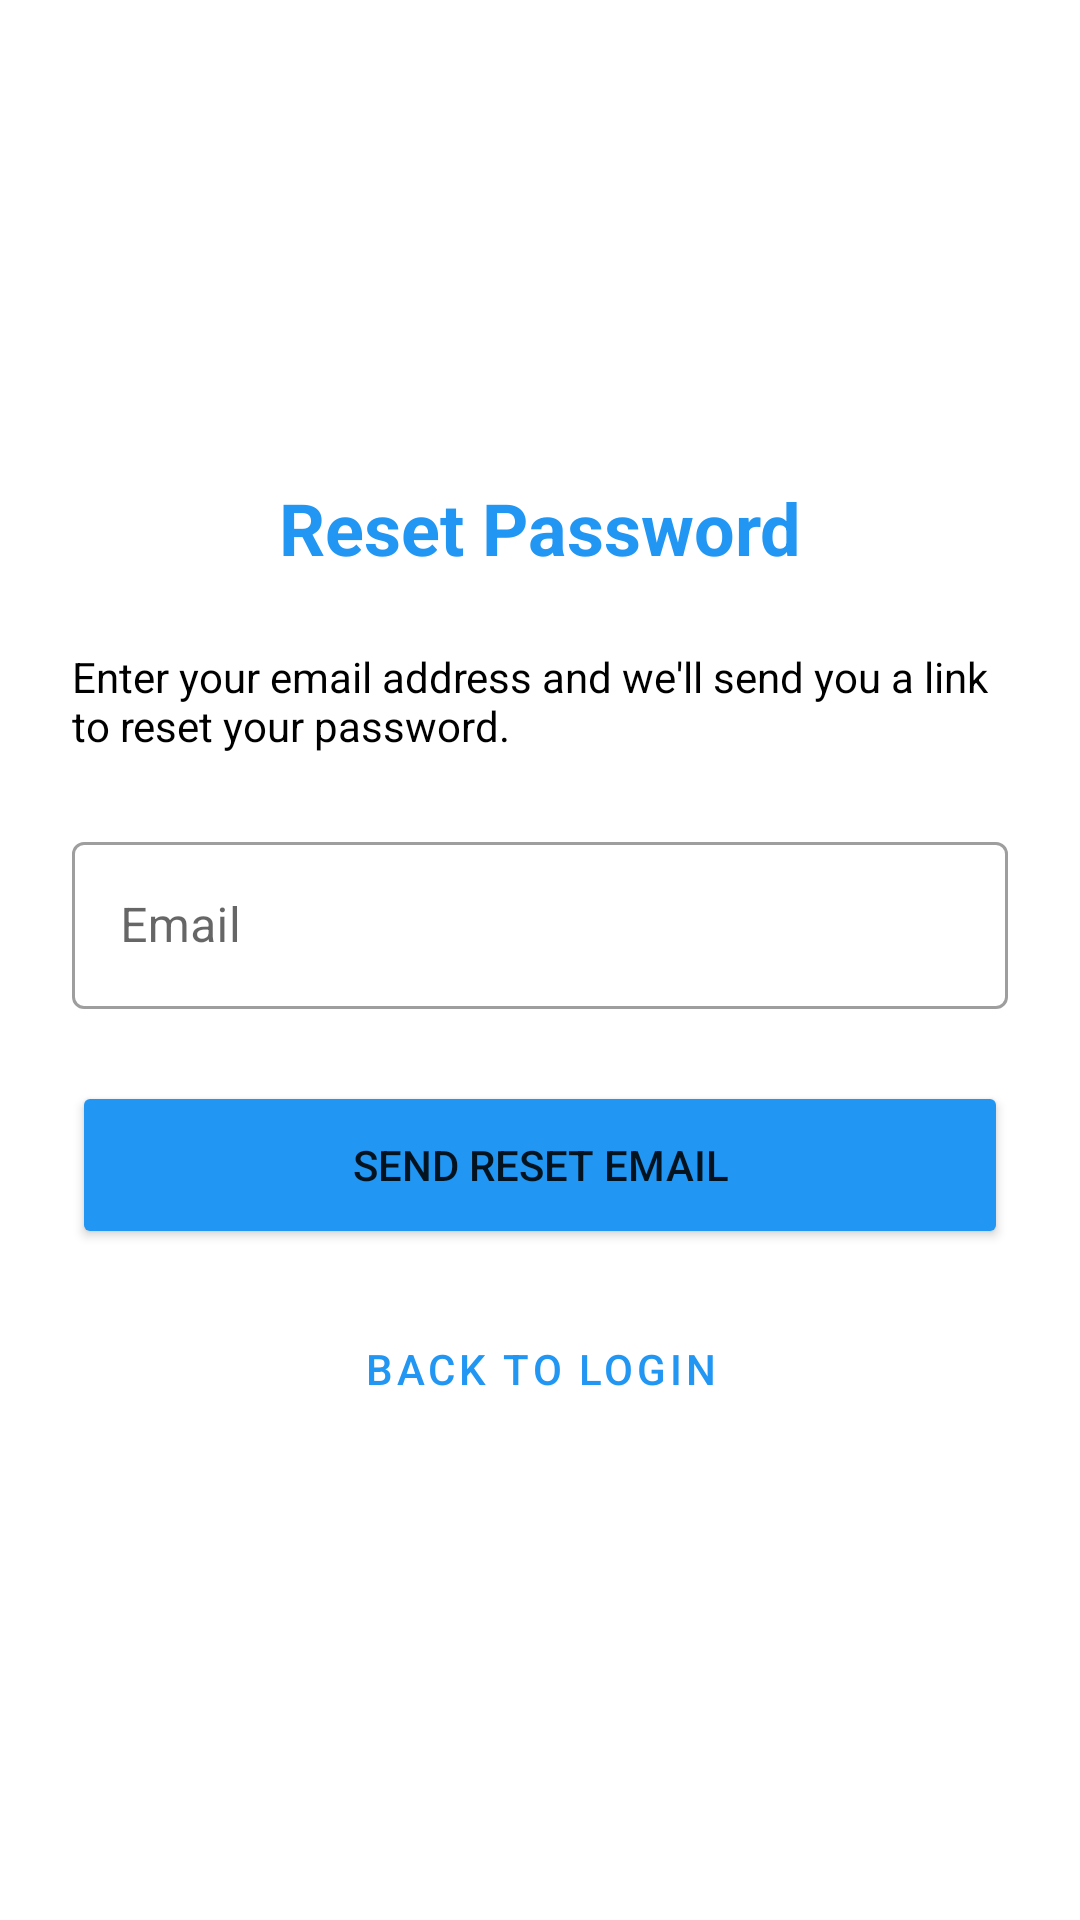

Write the Android layout XML for this screen, with the resource values it uses.
<!-- AndroidManifest.xml: application theme Theme.AutoCourier -->
<!-- res/layout/activity_forgot_password.xml -->
<?xml version="1.0" encoding="utf-8"?>
<RelativeLayout xmlns:android="http://schemas.android.com/apk/res/android"
    xmlns:app="http://schemas.android.com/apk/res-auto"
    android:layout_width="match_parent"
    android:layout_height="match_parent"
    android:background="?attr/colorBackground"
    android:padding="24dp">

  <LinearLayout
      android:layout_width="match_parent"
      android:layout_height="wrap_content"
      android:layout_centerInParent="true"
      android:orientation="vertical">

    <TextView
        android:layout_width="wrap_content"
        android:layout_height="wrap_content"
        android:text="Reset Password"
        android:textSize="24sp"
        android:textStyle="bold"
        android:textColor="?attr/colorPrimary"
        android:layout_marginBottom="24dp"
        android:layout_gravity="center" />

    <TextView
        android:layout_width="match_parent"
        android:layout_height="wrap_content"
        android:text="Enter your email address and we'll send you a link to reset your password."
        android:textSize="14sp"
        android:textColor="?attr/colorOnBackground"
        android:layout_marginBottom="24dp" />

    <com.google.android.material.textfield.TextInputLayout
        style="@style/Widget.MaterialComponents.TextInputLayout.OutlinedBox"
        android:layout_width="match_parent"
        android:layout_height="wrap_content"
        android:layout_marginBottom="24dp"
        app:endIconMode="clear_text">

      <com.google.android.material.textfield.TextInputEditText
          android:id="@+id/etEmail"
          android:layout_width="match_parent"
          android:layout_height="wrap_content"
          android:hint="@string/email"
          android:inputType="textEmailAddress" />
    </com.google.android.material.textfield.TextInputLayout>

    <Button
        android:id="@+id/btnSendReset"
        android:layout_width="match_parent"
        android:layout_height="56dp"
        android:text="Send Reset Email"
        android:backgroundTint="?attr/colorPrimary"
        android:layout_marginBottom="16dp" />

    <Button
        android:id="@+id/btnBackToLogin"
        android:layout_width="match_parent"
        android:layout_height="wrap_content"
        android:text="Back to Login"
        style="@style/Widget.MaterialComponents.Button.TextButton" />
  </LinearLayout>

  
  <RelativeLayout
      android:id="@+id/loadingOverlay"
      android:layout_width="match_parent"
      android:layout_height="match_parent"
      android:background="#CC000000"
      android:visibility="gone"
      android:clickable="true"
      android:focusable="true">

    <ProgressBar
        android:id="@+id/progressBar"
        android:layout_width="48dp"
        android:layout_height="48dp"
        android:layout_centerInParent="true" />

    <TextView
        android:layout_width="wrap_content"
        android:layout_height="wrap_content"
        android:layout_below="@id/progressBar"
        android:layout_centerHorizontal="true"
        android:text="Sending..."
        android:textColor="?attr/colorOnSurface"
        android:layout_marginTop="16dp" />
  </RelativeLayout>
</RelativeLayout>
<!-- resources referenced by this layout -->
<resources>
  <string name="email">Email</string>
  <style name="Theme.AutoCourier" parent="Theme.MaterialComponents.DayNight.DarkActionBar">
          
          <item name="colorPrimary">@color/primary_color</item>
          <item name="colorPrimaryVariant">@color/primary_dark</item>
          <item name="colorOnPrimary">@android:color/white</item>
          <item name="colorSecondary">@color/accent_color</item>
          <item name="colorSecondaryVariant">@color/teal_700</item>
          <item name="colorOnSecondary">@android:color/black</item>
          <item name="android:statusBarColor">?attr/colorPrimaryVariant</item>
  
          
          <item name="colorBackground">@android:color/white</item>
          <item name="colorOnBackground">@android:color/black</item>
  
          
          <item name="materialCardViewStyle">@style/Widget.MaterialComponents.CardView</item>
          <item name="cardCornerRadius">12dp</item>
      </style>
  <color name="primary_color">#2196F3</color>
  <color name="primary_dark">#1976D2</color>
  <color name="accent_color">#03DAC5</color>
  <color name="teal_700">#FF018786</color>
</resources>
